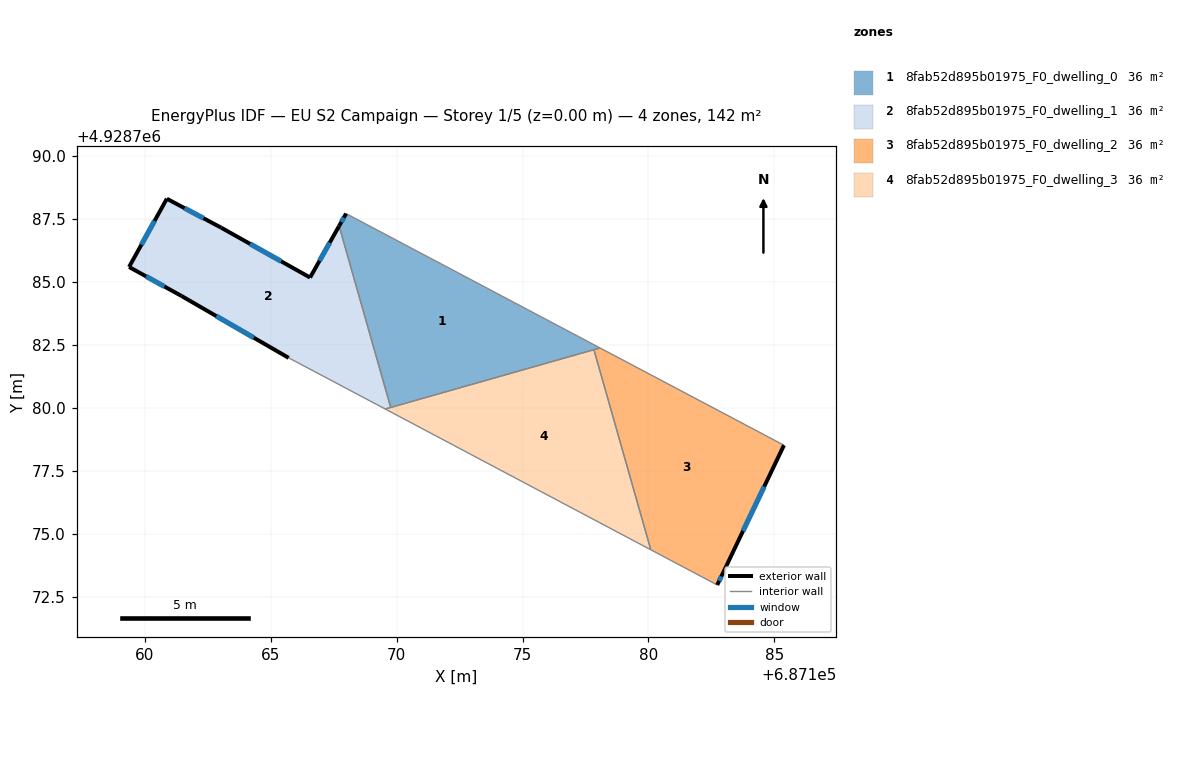
=== STOREY PLAN SPEC (per zone: floor XY polygon, exterior-wall plan segments, windows/doors) ===
zone 1: 8fab52d895b01975_F0_dwelling_0  (35.6 m²)
  floor: (687178.08, 4928782.38) (687167.99, 4928787.71) (687167.72, 4928787.22) (687169.77, 4928780.01)
  exterior wall: (687167.72, 4928787.22) – (687167.99, 4928787.71)  [0.6 m]
    window: (687167.81, 4928787.38) – (687167.90, 4928787.55)  [0.2 m²]
  interior walls: 4
zone 2: 8fab52d895b01975_F0_dwelling_1  (35.6 m²)
  floor: (687169.77, 4928780.01) (687167.72, 4928787.22) (687166.56, 4928785.17) (687163.03, 4928787.15) (687160.87, 4928788.30) (687159.37, 4928785.59) (687161.45, 4928784.44) (687165.71, 4928781.98) (687169.55, 4928779.95)
  exterior wall: (687160.87, 4928788.30) – (687163.03, 4928787.15)  [2.4 m]
    window: (687161.58, 4928787.93) – (687162.33, 4928787.52)  [0.9 m²]
  exterior wall: (687163.03, 4928787.15) – (687166.56, 4928785.17)  [4.0 m]
    window: (687164.18, 4928786.51) – (687165.42, 4928785.81)  [1.5 m²]
  exterior wall: (687166.56, 4928785.17) – (687167.72, 4928787.22)  [2.4 m]
    window: (687166.94, 4928785.84) – (687167.34, 4928786.55)  [0.9 m²]
  exterior wall: (687165.71, 4928781.98) – (687161.45, 4928784.44)  [4.9 m]
    window: (687164.33, 4928782.78) – (687162.84, 4928783.64)  [1.8 m²]
  exterior wall: (687161.45, 4928784.44) – (687159.37, 4928785.59)  [2.4 m]
    window: (687160.78, 4928784.81) – (687160.05, 4928785.22)  [0.9 m²]
  exterior wall: (687159.37, 4928785.59) – (687160.87, 4928788.30)  [3.1 m]
    window: (687159.86, 4928786.47) – (687160.39, 4928787.42)  [1.1 m²]
  interior walls: 3
zone 3: 8fab52d895b01975_F0_dwelling_2  (35.6 m²)
  floor: (687182.97, 4928773.46) (687185.38, 4928778.51) (687178.08, 4928782.38) (687177.83, 4928782.31) (687180.10, 4928774.36) (687182.73, 4928772.96)
  exterior wall: (687185.38, 4928778.51) – (687182.97, 4928773.46)  [5.6 m]
    window: (687184.60, 4928776.87) – (687183.76, 4928775.10)  [2.1 m²]
  exterior wall: (687182.97, 4928773.46) – (687182.73, 4928772.96)  [0.6 m]
    window: (687182.89, 4928773.30) – (687182.81, 4928773.12)  [0.2 m²]
  interior walls: 4
zone 4: 8fab52d895b01975_F0_dwelling_3  (35.6 m²)
  floor: (687180.10, 4928774.36) (687177.83, 4928782.31) (687169.55, 4928779.95)
  interior walls: 4

=== DERIVED (storey summary) ===
Building: EU S2 Campaign
Storey: 1 of 5  (floor level z = 0.00 m)
Storey gross floor area: 142.4 m²
Zones on this storey: 4
  - 8fab52d895b01975_F0_dwelling_0: floor 35.6 m²; exterior wall 0.6 m (1.7 m²); 1 window(s) 0.2 m²; WWR 12.2%
  - 8fab52d895b01975_F0_dwelling_1: floor 35.6 m²; exterior wall 19.2 m (57.7 m²); 6 window(s) 7.1 m²; WWR 12.2%
  - 8fab52d895b01975_F0_dwelling_2: floor 35.6 m²; exterior wall 6.2 m (18.5 m²); 2 window(s) 2.3 m²; WWR 12.2%
  - 8fab52d895b01975_F0_dwelling_3: floor 35.6 m²
Zone adjacency (shared interzone walls):
  - 8fab52d895b01975_F0_dwelling_0 ↔ 8fab52d895b01975_F0_dwelling_1
  - 8fab52d895b01975_F0_dwelling_0 ↔ 8fab52d895b01975_F0_dwelling_2
  - 8fab52d895b01975_F0_dwelling_0 ↔ 8fab52d895b01975_F0_dwelling_3
  - 8fab52d895b01975_F0_dwelling_1 ↔ 8fab52d895b01975_F0_dwelling_3
  - 8fab52d895b01975_F0_dwelling_2 ↔ 8fab52d895b01975_F0_dwelling_3